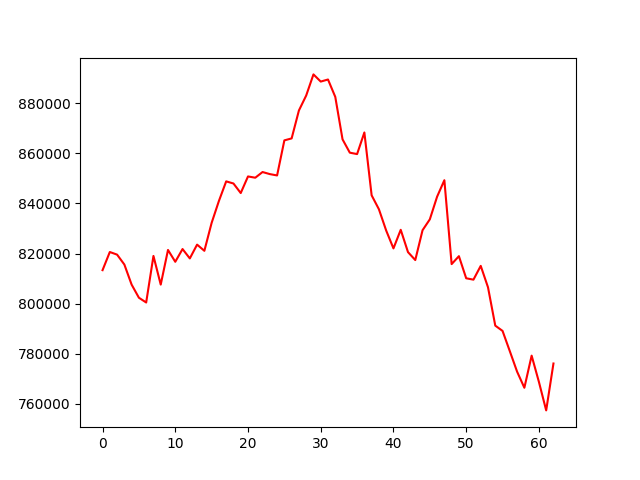

The file beside this chart, header and first rows:
account_value, date, daily_return
813356, 2022-07-06, 
820599, 2022-07-07, 0.008906
819554, 2022-07-08, -0.001274
815600, 2022-07-11, -0.004825
807578, 2022-07-12, -0.009835
802355, 2022-07-13, -0.006468
800454, 2022-07-14, -0.002369
819034, 2022-07-15, 0.02321
807594, 2022-07-18, -0.01397
821418, 2022-07-19, 0.01712
816697, 2022-07-20, -0.005746
821784, 2022-07-21, 0.006228
818039, 2022-07-22, -0.004558
823549, 2022-07-25, 0.006735
821081, 2022-07-26, -0.002997
832233, 2022-07-27, 0.01358
840968, 2022-07-28, 0.0105
848787, 2022-07-29, 0.009298
847938, 2022-08-01, -0.001
844125, 2022-08-02, -0.004497
850751, 2022-08-03, 0.007849
850247, 2022-08-04, -0.0005928
852512, 2022-08-05, 0.002664
851688, 2022-08-08, -0.0009667
851150, 2022-08-09, -0.0006318
865150, 2022-08-10, 0.01645
865930, 2022-08-11, 0.0009016
877071, 2022-08-12, 0.01287
883034, 2022-08-15, 0.006799
891471, 2022-08-16, 0.009554
888609, 2022-08-17, -0.003211
889433, 2022-08-18, 0.0009277
882501, 2022-08-19, -0.007794
865547, 2022-08-22, -0.01921
860237, 2022-08-23, -0.006135
859673, 2022-08-24, -0.0006551
868300, 2022-08-25, 0.01003
843223, 2022-08-26, -0.02888
837659, 2022-08-29, -0.006598
829168, 2022-08-30, -0.01014
822041, 2022-08-31, -0.008595
829458, 2022-09-01, 0.009023
820554, 2022-09-02, -0.01074
817385, 2022-09-06, -0.003862
829291, 2022-09-07, 0.01457
833635, 2022-09-08, 0.005238
842668, 2022-09-09, 0.01084
849250, 2022-09-12, 0.007811
815775, 2022-09-13, -0.03942
818942, 2022-09-14, 0.003882
810119, 2022-09-15, -0.01077
809567, 2022-09-16, -0.0006813
815068, 2022-09-19, 0.006796
806521, 2022-09-20, -0.01049
791224, 2022-09-21, -0.01897
789116, 2022-09-22, -0.002664
781025, 2022-09-23, -0.01025
772861, 2022-09-26, -0.01045
766432, 2022-09-27, -0.008318
779247, 2022-09-28, 0.01672
... 3 more rows
